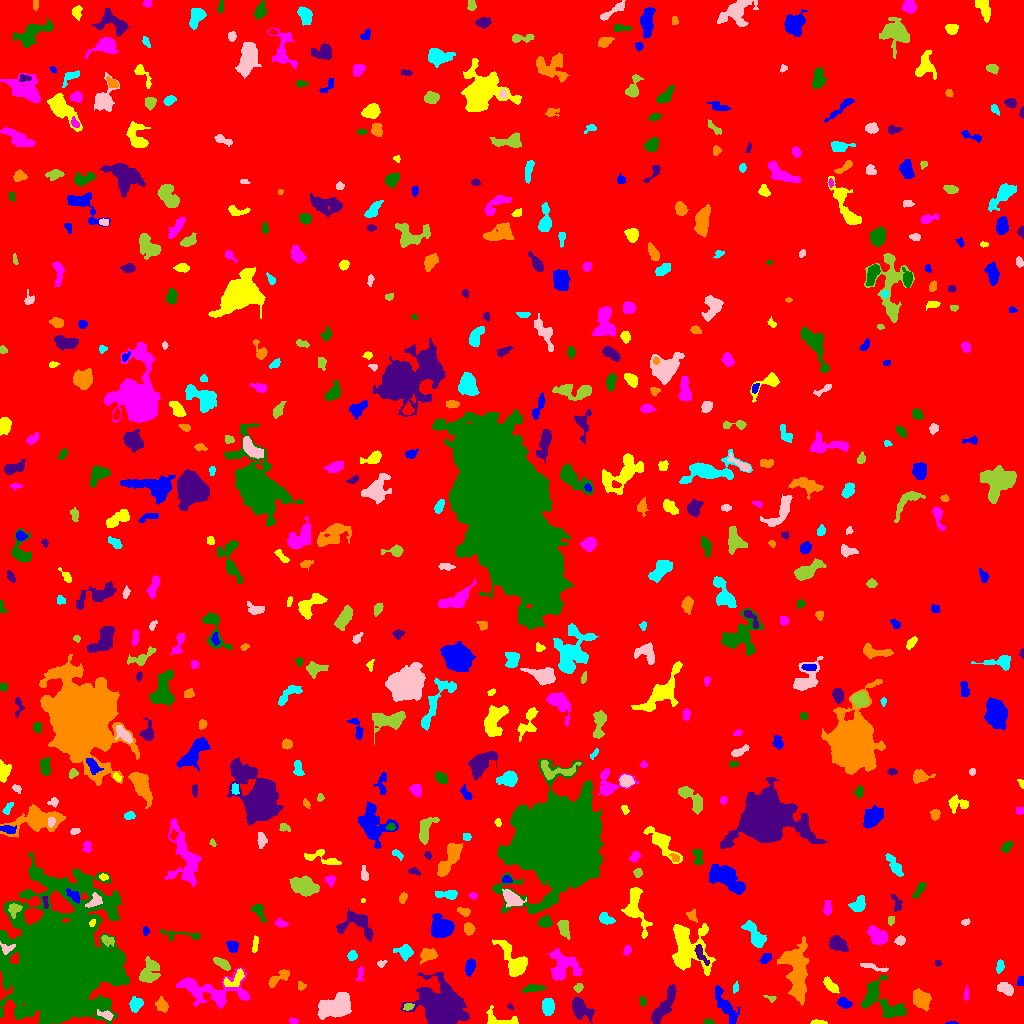

The table this chart was drawn from, first rows:
ID, X, Y, A, B, theta, total_flux, mu_max, mu_median, mu_mean, R_fwhm, R_e, R10, R90, x_start, x_end, y_start, y_end, area, greylevel
0, 512.7, 505.4, 301.8, 291.5, -0.7845, 1394872, 12.0, 1.0, 1.605, 63.19, 231.2, 88.55, 386.8, 0, 1023, 0, 1023, 869130, 1.605
1, 950.8, 0.5, 2.833, 0.6047, 0.05201, 44.0, 3.0, 1.0, 1.375, 2.111, 1.596, 0.5642, 2.585, 945, 958, 0, 2, 32, 6.375
2, 818.2, 0.902, 3.509, 0.9057, -0.03384, 204.0, 8.0, 2.5, 3.091, 2.932, 2.185, 0.7979, 3.478, 810, 827, 0, 4, 66, 8.091
3, 293.3, 2.272, 2.037, 1.362, -0.19, 92.0, 4.0, 2.0, 1.704, 3.038, 2.111, 0.7979, 3.241, 289, 298, 0, 6, 54, 6.704
4, 708.3, 1.924, 2.697, 1.102, -0.1132, 118.0, 5.0, 2.0, 2.185, 2.646, 2.185, 0.7979, 3.478, 703, 714, 0, 5, 54, 7.185
5, 580.3, 15.26, 6.164, 3.753, -0.8249, 1091, 8.0, 3.0, 3.257, 6.206, 5.382, 2.034, 8.903, 572, 594, 0, 26, 335, 7.257
6, 161.9, 18.63, 3.357, 2.519, -1.051, 446.0, 7.0, 3.0, 3.034, 4.068, 3.613, 1.382, 5.781, 155, 168, 11, 27, 147, 8.034
7, 547.8, 17.21, 3.828, 2.666, -1.499, 684.0, 8.0, 3.0, 3.472, 5.323, 4.029, 1.596, 6.457, 542, 554, 8, 25, 197, 8.472
8, 106.3, 8.296, 3.838, 1.839, -0.3452, 284.0, 6.0, 2.0, 2.582, 4.029, 3.09, 1.128, 5.015, 97, 113, 3, 14, 110, 9.582
9, 407.6, 16.59, 2.165, 1.415, 0.4263, 91.0, 4.0, 1.0, 1.3, 2.932, 2.111, 0.7979, 3.478, 403, 414, 13, 20, 70, 9.3
10, 629.9, 9.566, 5.439, 1.858, -0.2609, 447.0, 8.0, 2.0, 2.599, 3.868, 3.7, 1.382, 5.917, 618, 639, 3, 15, 172, 8.599
11, 844, 20.51, 3.394, 2.193, -0.3964, 490.0, 8.0, 4.0, 3.769, 4.687, 3.478, 1.382, 5.441, 837, 852, 15, 26, 130, 8.769
12, 499.5, 3.016, 9.484, 3.143, -0.1516, 485.0, 6.0, 2.0, 2.118, 5.528, 4.478, 1.693, 6.77, 486, 518, 0, 18, 229, 7.118
13, 210.4, 32.71, 19.32, 7.319, -0.1049, 2632, 8.0, 2.0, 2.711, 9.062, 9.575, 3.523, 15.18, 176, 250, 15, 56, 971, 6.711
14, 642.5, 21.36, 2.105, 1.689, -1.334, 87.0, 4.0, 1.0, 1.403, 2.932, 2.326, 0.7979, 3.7, 639, 646, 17, 27, 62, 6.403
15, 510.1, 16.69, 1.423, 0.9562, -0.7154, 39.0, 4.0, 1.0, 1.219, 1.871, 1.262, 0.0, 2.257, 507, 513, 14, 20, 32, 8.219
16, 921.1, 23.33, 4.804, 3.538, -1.03, 1086, 10.0, 3.0, 3.608, 5.47, 5.078, 1.871, 8.311, 913, 931, 12, 35, 301, 7.608
17, 135.4, 19.2, 3.125, 2.643, 1.218, 508.0, 8.0, 2.0, 3.042, 4.687, 3.613, 1.493, 5.754, 129, 143, 11, 27, 167, 8.042
18, 334.1, 17.16, 8.521, 5.17, 0.4474, 2612, 14.0, 4.0, 3.988, 4.549, 8.038, 2.764, 12.44, 317, 351, 4, 31, 655, 7.988
19, 770.6, 25.4, 2.862, 1.255, -0.2856, 57.0, 3.0, 1.0, 1.036, 2.185, 2.034, 0.5642, 3.29, 763, 776, 21, 28, 55, 8.036
20, 774, 24.04, 16.7, 3.25, -0.765, 1080, 8.0, 2.0, 2.805, 5.917, 5.781, 2.111, 9.424, 752, 791, 9, 50, 385, 6.805
21, 725.2, 17.74, 11.46, 2.989, -1.055, 939.0, 6.0, 2.0, 2.42, 7.653, 6.408, 2.394, 9.591, 715, 740, 0, 38, 388, 6.42
22, 830.6, 38.03, 4.773, 2.054, -0.7686, 512.0, 6.0, 3.0, 3.241, 5.642, 3.989, 1.596, 6.129, 823, 839, 30, 47, 158, 7.241
23, 966.2, 30.63, 3.777, 1.073, 1.523, 147.0, 5.0, 2.0, 2.262, 2.821, 2.459, 0.7979, 3.949, 963, 969, 23, 38, 65, 6.262
24, 532.5, 35.08, 5.872, 1.756, 0.1062, 251.0, 3.0, 2.0, 1.673, 5.14, 3.989, 1.596, 6.129, 522, 546, 31, 39, 150, 6.673
25, 664.5, 18.51, 12.3, 2.84, 1.036, 1470, 9.0, 3.0, 3.419, 5.499, 6.699, 2.523, 10.19, 651, 676, 0, 39, 430, 7.419
26, 301, 37.47, 1.937, 1.871, -0.4648, 152.0, 5.0, 2.0, 2.338, 2.985, 2.326, 0.9772, 3.613, 298, 306, 33, 42, 65, 7.338
27, 735.7, 35.76, 2.966, 1.28, 1.428, 123.0, 4.0, 2.0, 2.158, 3.568, 2.326, 0.9772, 3.7, 733, 738, 30, 42, 57, 6.158
28, 1006, 34.79, 3.72, 2.336, -0.5498, 594.0, 10.0, 3.0, 3.394, 4.184, 3.7, 1.382, 5.971, 997, 1013, 28, 41, 175, 8.394
29, 578.3, 35.4, 2.304, 1.807, 0.467, 150.0, 4.0, 2.0, 2.055, 3.868, 2.585, 0.9772, 3.909, 573, 583, 31, 40, 73, 7.055
30, 487, 34.05, 4.448, 2.219, 0.2294, 567.0, 9.0, 3.0, 3.5, 3.7, 3.742, 1.382, 6.05, 479, 498, 29, 44, 162, 7.5
31, 1020, 42.37, 2.072, 1.574, 1.433, 76.0, 3.0, 1.0, 1.169, 2.706, 2.111, 0.7979, 3.432, 1017, 1023, 38, 47, 65, 6.169
32, 235.5, 44.65, 6.253, 2.989, 0.6223, 375.0, 5.0, 2.0, 1.875, 4.184, 4.222, 1.596, 7.136, 223, 244, 37, 55, 200, 7.875
33, 360.3, 50.38, 4.427, 1.242, 1.445, 80.0, 3.0, 1.0, 0.9195, 2.523, 2.459, 0.9772, 3.989, 355, 363, 43, 57, 87, 5.92
34, 878.5, 24.51, 12.93, 6.826, -0.6505, 2080, 11.0, 2.0, 2.989, 5.293, 7.442, 2.646, 12.72, 861, 906, 6, 48, 696, 6.989
35, 441.7, 12.92, 8.156, 7.84, -0.8284, 41155, 119.0, 9.0, 23.86, 8.956, 8.649, 3.385, 15.73, 400, 469, 0, 51, 1725, 27.86
36, 278, 45.34, 7.057, 2.491, 0.6095, 542.0, 6.0, 3.0, 2.779, 5.836, 4.37, 1.693, 6.817, 268, 289, 36, 54, 195, 6.779
37, 999.6, 57, 3.276, 1.694, 1.439, 304.0, 7.0, 3.0, 3.304, 3.568, 2.985, 1.128, 4.618, 996, 1004, 50, 64, 92, 7.304
38, 873.7, 56.12, 7.814, 1.315, -0.2512, 193.0, 3.0, 1.0, 1.532, 4.334, 3.7, 1.382, 5.754, 860, 888, 52, 60, 126, 7.532
39, 221.6, 59.93, 4.517, 1.844, -0.5568, 257.0, 4.0, 2.0, 1.725, 5.171, 3.613, 1.382, 5.698, 213, 230, 53, 66, 149, 7.725
40, 200.2, 54.3, 2.432, 1.181, -0.07956, 122.0, 5.0, 2.0, 2.542, 2.585, 2.111, 0.7979, 3.338, 195, 206, 52, 57, 48, 6.542
41, 469.9, 56.94, 4.006, 2.205, 1.349, 453.0, 6.0, 3.0, 3.061, 5.14, 3.827, 1.493, 5.944, 465, 475, 47, 65, 148, 7.061
42, 515, 60.33, 9.522, 4.559, -0.9678, 1978, 11.0, 3.0, 3.811, 6.58, 6.077, 2.459, 10.75, 492, 527, 47, 84, 519, 7.811
43, 562.4, 56.1, 7.54, 7.183, 1.064, 1643, 9.0, 2.0, 2.908, 5.997, 6.956, 2.523, 11.52, 547, 582, 43, 75, 565, 6.908
44, 8.188, 51.98, 3.815, 1.42, -1.184, 170.0, 4.0, 2.0, 2.073, 4.184, 2.821, 1.128, 4.478, 4, 12, 45, 59, 82, 16.07
45, 937.7, 60.53, 1.506, 1.33, -0.718, 53.0, 3.0, 1.0, 1.325, 2.326, 1.784, 0.5642, 2.821, 935, 941, 57, 63, 40, 6.325
46, 428.1, 69.06, 3.918, 2.843, 0.2186, 798.0, 8.0, 3.5, 4.113, 5.557, 4.107, 1.693, 6.628, 420, 437, 59, 75, 194, 8.113
47, 351.9, 67.84, 2.386, 2.138, 1.194, 290.0, 6.0, 3.0, 3.258, 4.297, 2.932, 1.128, 4.478, 347, 357, 63, 73, 89, 7.258
48, 380.8, 59.9, 2.104, 1.428, 0.4832, 69.0, 3.0, 1.0, 1.211, 2.394, 2.034, 0.7979, 3.385, 377, 387, 56, 63, 57, 6.211
49, 149, 51.12, 6.11, 4.24, 1.032, 1215, 9.0, 3.0, 3.403, 5.585, 5.726, 2.185, 9.15, 139, 160, 41, 67, 357, 7.403
50, 614.5, 54.21, 6.321, 4.189, -1.113, 1423, 9.0, 3.0, 3.63, 6.232, 5.971, 2.326, 9.591, 601, 623, 39, 71, 392, 7.63
51, 765.4, 64.61, 2.79, 1.916, 0.7665, 205.0, 5.0, 2.0, 2.03, 3.432, 2.932, 1.128, 4.652, 759, 771, 60, 70, 101, 7.03
52, 255, 79.15, 4.664, 1.305, 1.429, 163.0, 4.0, 2.0, 1.791, 4.029, 2.985, 1.128, 4.754, 252, 258, 71, 88, 91, 6.791
53, 627.2, 73.03, 2.218, 1.64, 1.202, 87.0, 3.0, 1.0, 1.243, 2.985, 2.459, 0.7979, 3.827, 623, 631, 68, 78, 70, 6.243
54, 60.55, 57.74, 22.25, 18.69, 1.338, 361484, 252.0, 9.0, 28.15, 13.76, 20.74, 6.91, 42.89, 0, 129, 0, 172, 12843, 31.15
55, 700.8, 68.93, 6.055, 2.099, -1.035, 345.0, 4.0, 2.0, 2.315, 6.283, 4.146, 1.596, 6.129, 694, 709, 58, 79, 149, 10.32
56, 796.1, 54.47, 14.52, 5.763, -1.441, 3814, 10.0, 3.0, 3.747, 10.2, 9.575, 3.568, 15.49, 777, 809, 18, 87, 1018, 7.747
57, 405, 71.61, 4.279, 3.313, -0.2229, 483.0, 6.0, 2.0, 2.477, 5.171, 4.442, 1.693, 6.84, 393, 413, 62, 79, 195, 6.477
58, 7.392, 74.75, 3.47, 2.183, 0.3345, 153.0, 3.0, 1.0, 1.43, 4.107, 3.141, 1.262, 4.754, 0, 15, 69, 82, 107, 14.43
59, 107.7, 83.28, 3.718, 2.298, -0.4223, 377.0, 8.0, 3.0, 3.396, 3.7, 3.338, 1.128, 5.262, 101, 114, 77, 88, 111, 9.396
... 575 more rows
